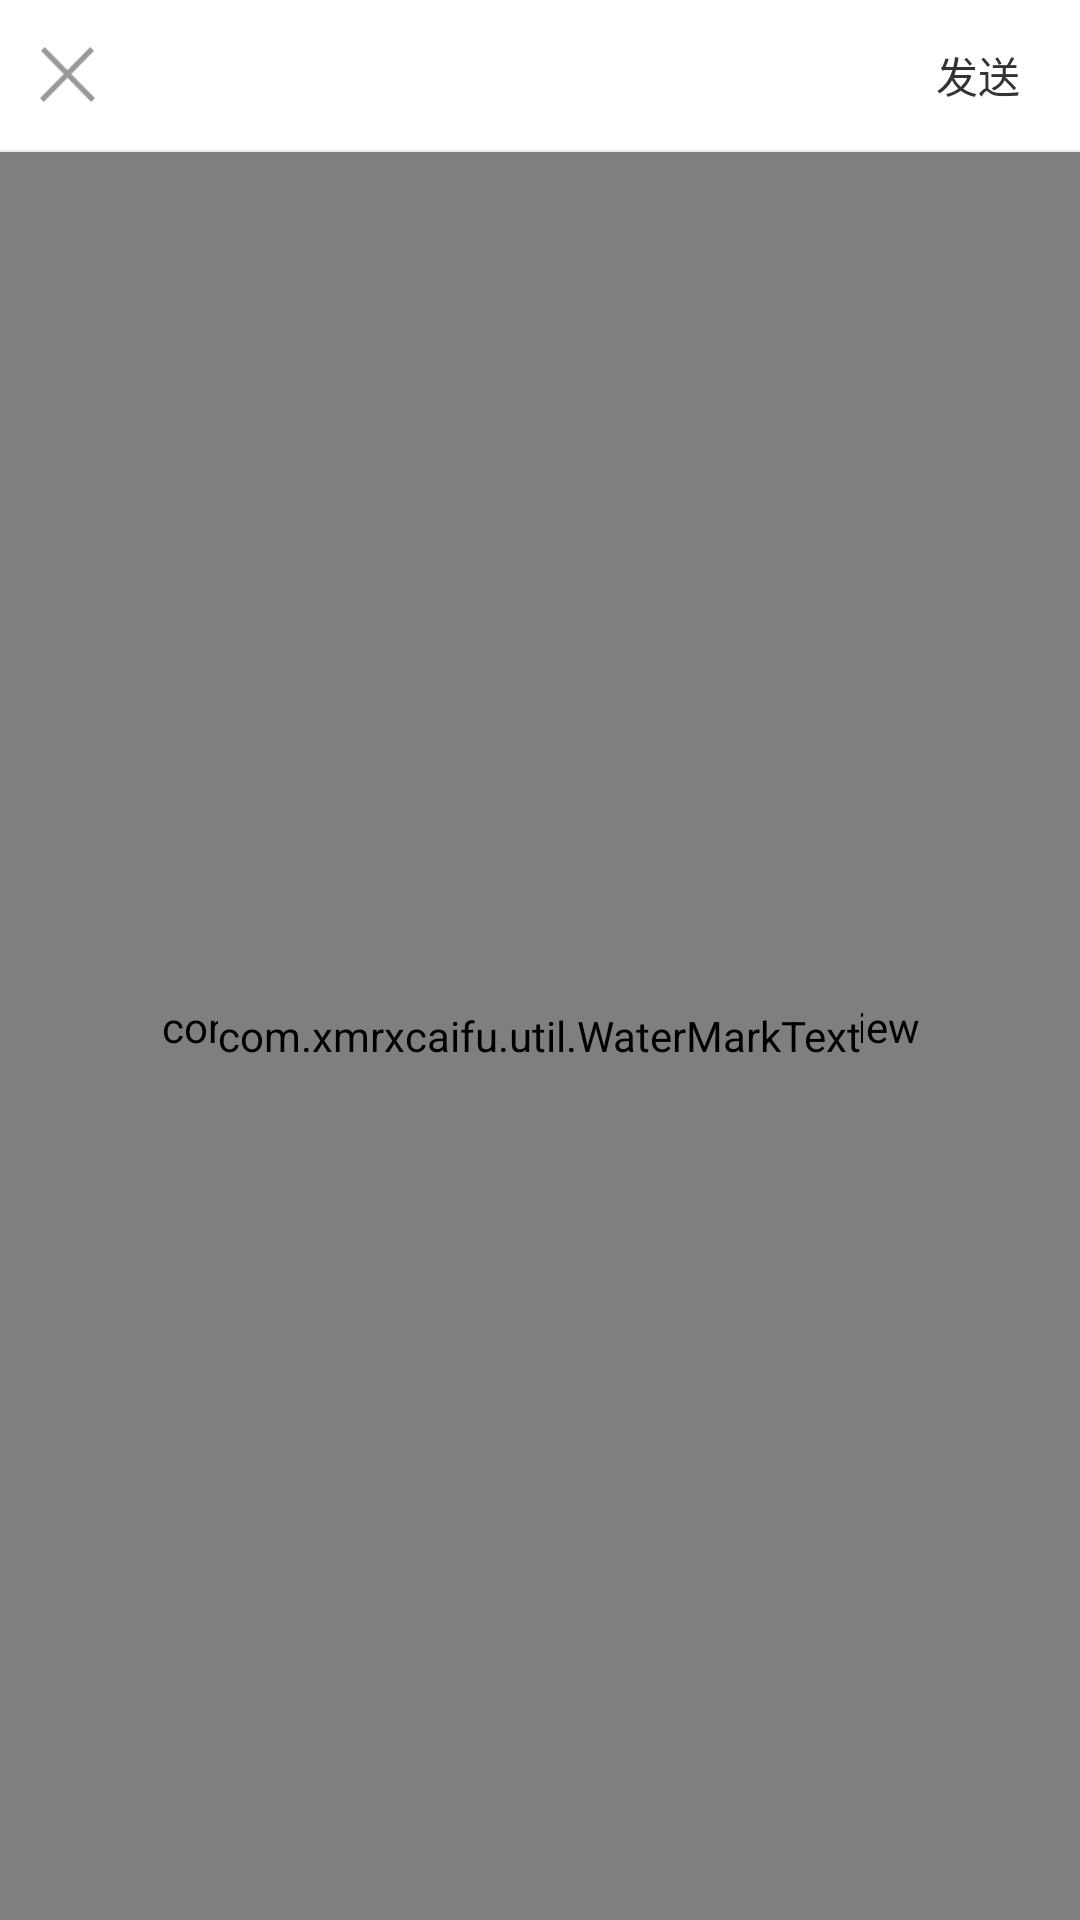

The Android layout XML behind this screen, and the referenced resources:
<!-- AndroidManifest.xml: application theme AppTheme -->
<!-- res/layout/activity_pdf6.xml -->
<?xml version="1.0" encoding="utf-8"?>
<LinearLayout xmlns:android="http://schemas.android.com/apk/res/android"
    xmlns:app="http://schemas.android.com/apk/res-auto"
    android:layout_width="match_parent"
    android:layout_height="match_parent"
    android:fitsSystemWindows="true"

    android:orientation="vertical">

    <RelativeLayout
        android:id="@+id/top_layout"
        android:layout_width="match_parent"
        android:layout_height="150px"
        android:layout_alignParentTop="true"
        android:background="@color/white">

        <TextView
            android:id="@+id/text_title"
            android:layout_width="wrap_content"
            android:layout_height="wrap_content"
            android:layout_centerInParent="true"
            android:layout_gravity="center"
            android:ellipsize="end"
            android:gravity="center"
            android:maxEms="10"
            android:maxLines="1"
            android:text=""
            android:textColor="#676767"
            android:textSize="49px" />

        
        <View
            android:id="@+id/title_view_new"

            android:layout_width="150px"
            android:layout_height="140px"
            android:background="#00000000"
            android:visibility="visible" />

        <TextView
            android:id="@+id/text_cancel"
            android:layout_width="55px"
            android:layout_height="55px"
            android:layout_centerVertical="true"
            android:layout_marginLeft="40px"
            android:background="@drawable/close"
            android:text=""


            android:visibility="visible" />

        <TextView
            android:id="@+id/text_share"
            android:layout_width="wrap_content"
            android:layout_height="wrap_content"
            android:layout_alignParentRight="true"
            android:layout_centerVertical="true"
            android:layout_marginRight="@dimen/dp_5"
            android:paddingBottom="@dimen/dp_5"
            android:paddingLeft="@dimen/dp_15"
            android:paddingRight="@dimen/dp_15"
            android:paddingTop="@dimen/dp_5"
            android:text="发送"
            android:textColor="#333333"

            android:textSize="@dimen/sp_14" />


    </RelativeLayout>

    <View
        android:id="@+id/view_layout"
        android:layout_width="match_parent"
        android:layout_height="0.5dp"
        android:layout_below="@id/top_layout"
        android:background="#e9e9e9" />

    <RelativeLayout
        android:layout_width="match_parent"
        android:layout_height="match_parent"


        >

        <com.xmrxcaifu.pdffileservice.SuperFileView2
            android:id="@+id/mSuperFileView"
            android:layout_width="match_parent"
            android:layout_height="match_parent"
            android:layout_centerInParent="true"
            android:background="@color/white"
            android:visibility="gone"></com.xmrxcaifu.pdffileservice.SuperFileView2>

        <com.github.barteksc.pdfviewer.PDFView
            android:id="@+id/pdfView"
            android:layout_width="match_parent"
            android:layout_height="match_parent"
            android:layout_marginTop="-20px"
            android:visibility="visible" />

        <com.xmrxcaifu.util.WaterMarkText
            android:id="@+id/text_name"
            android:layout_width="wrap_content"
            android:layout_height="wrap_content"
            android:layout_centerInParent="true"
            android:layout_marginLeft="@dimen/dp_40"
            android:background="@null"
            android:gravity="center"
            android:lineSpacingExtra="@dimen/dp_6"
            android:text=""
            android:textColor="#4d999999"
            android:textSize="100px"
            app:degree="-25" />


    </RelativeLayout>


</LinearLayout>
<!-- resources referenced by this layout -->
<resources>
  <color name="white">#ffffff</color>
  <dimen name="dp_15">15dp</dimen>
  <dimen name="dp_40">40dp</dimen>
  <dimen name="dp_5">5dp</dimen>
  <dimen name="dp_6">6dp</dimen>
  <dimen name="sp_14">14sp</dimen>
  <!-- drawable close: png bitmap (drawable, 1397 bytes) -->
  <style name="AppTheme" parent="Theme.AppCompat.Light.NoActionBar">
          
          <item name="colorPrimary">@color/colorPrimary</item>
          <item name="colorPrimaryDark">@color/colorPrimaryDark</item>
          <item name="colorAccent">@color/colorAccent</item>
          <item name="windowNoTitle">true</item>
          <item name="windowActionBar">false</item>
      </style>
  <color name="colorPrimary">#3F51B5</color>
  <color name="colorPrimaryDark">#303F9F</color>
  <color name="colorAccent">#FF4081</color>
</resources>
